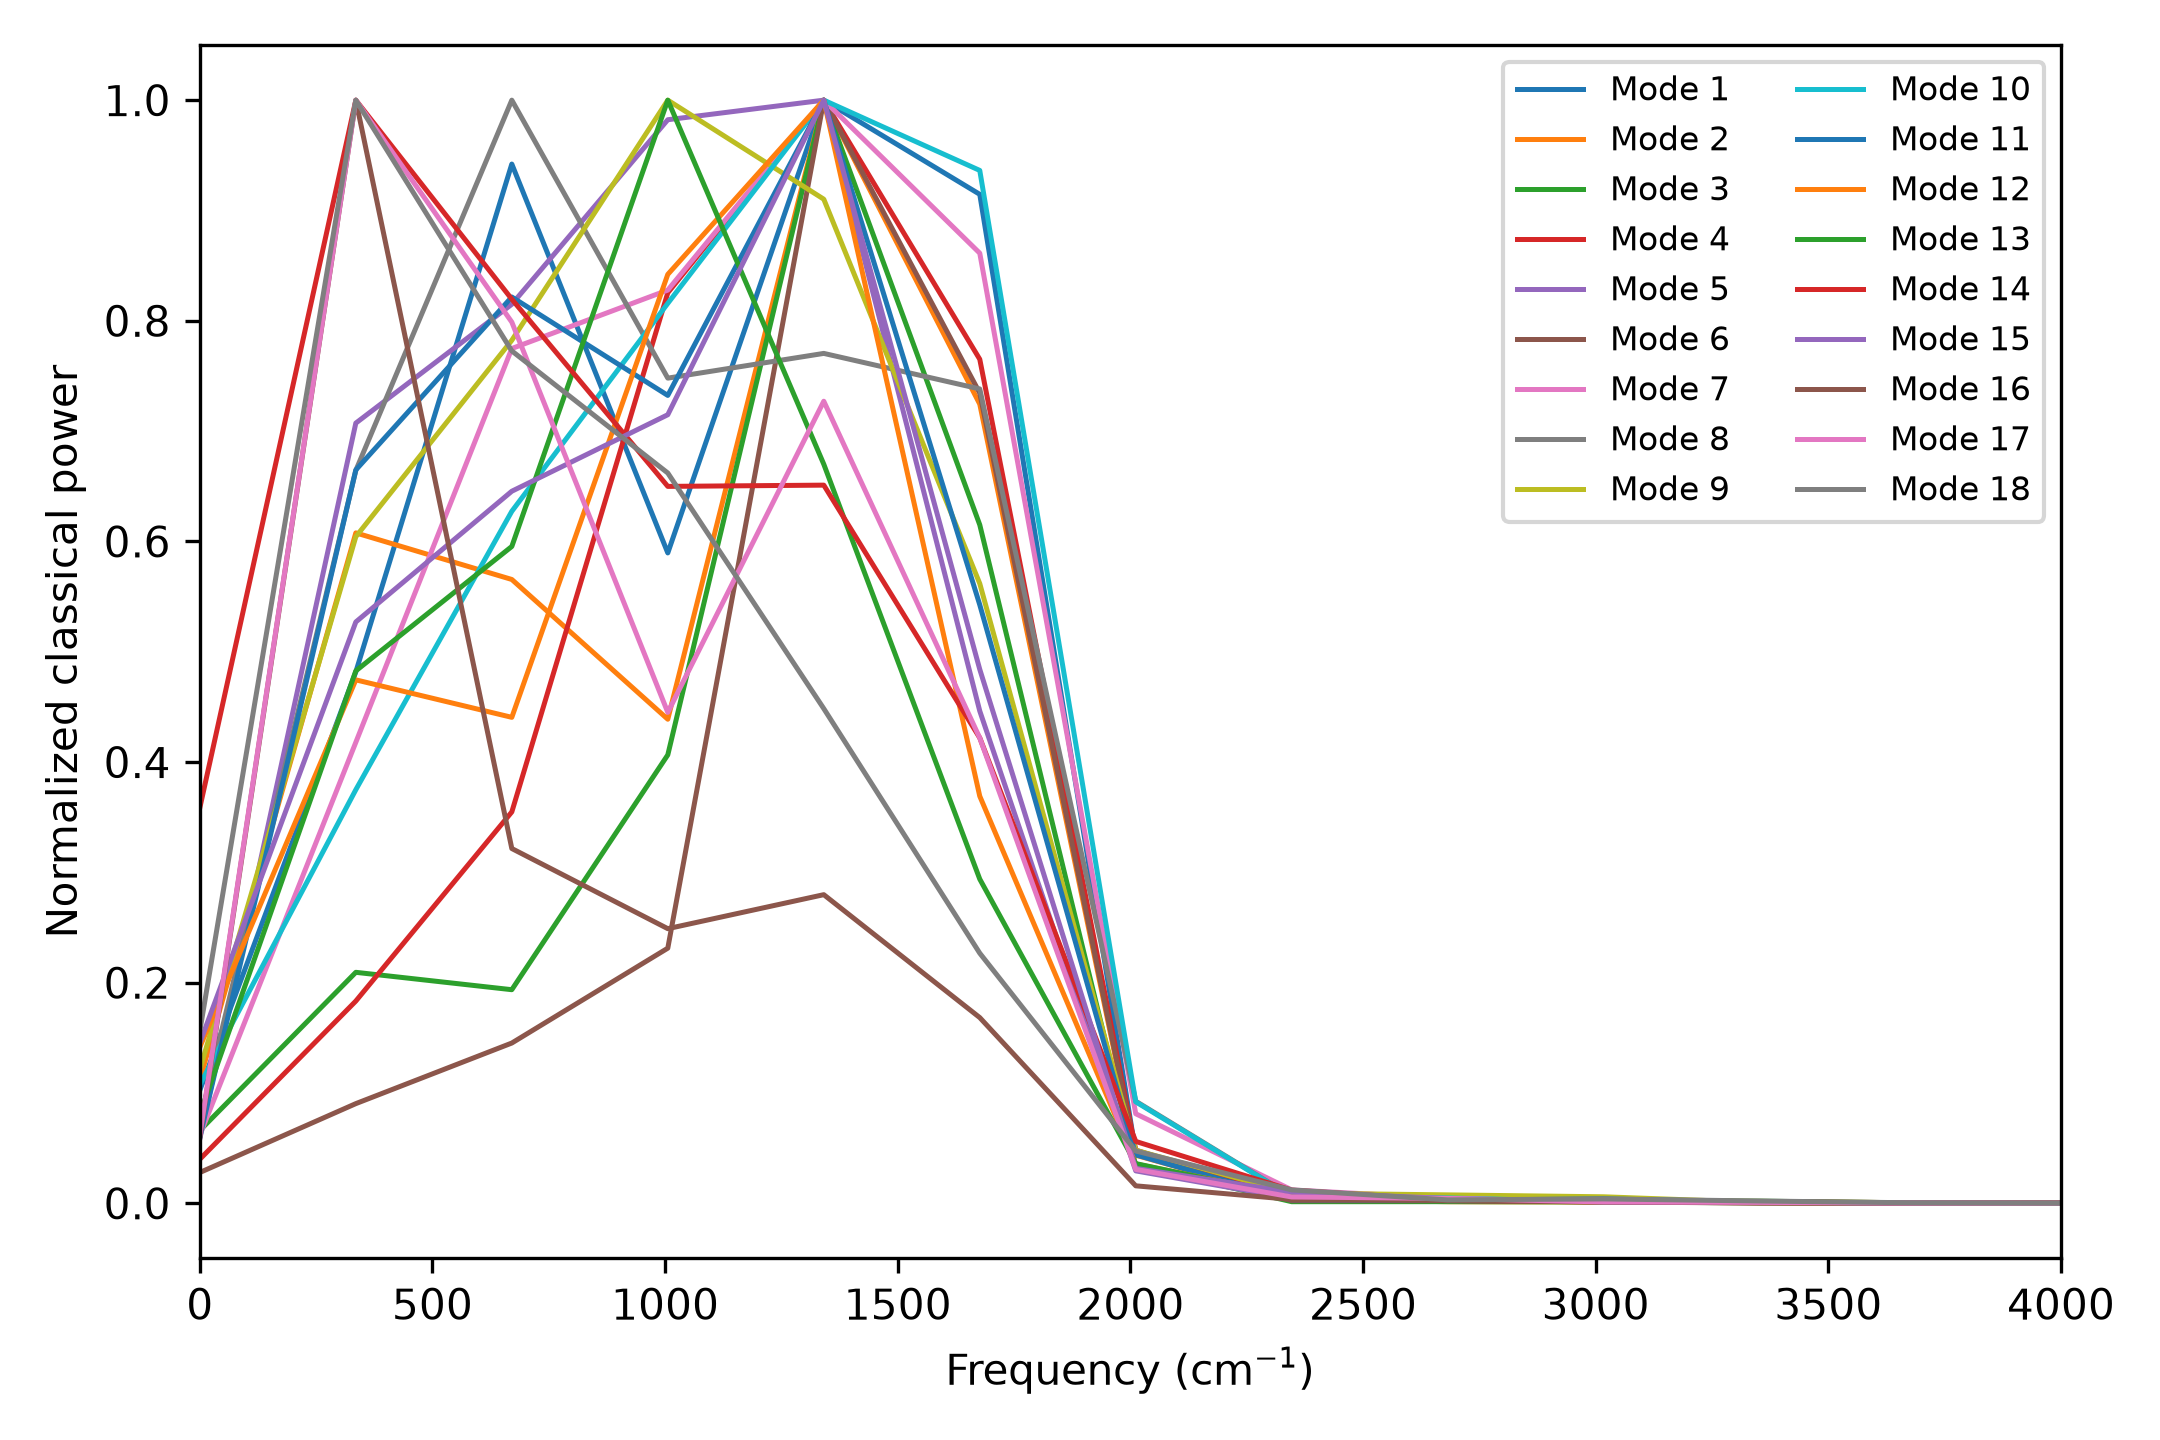

Data behind this chart, as committed beside it:
frequency_cm_inverse, mode_1_psd_hartree2_fs, mode_2_psd_hartree2_fs, mode_3_psd_hartree2_fs, mode_4_psd_hartree2_fs, mode_5_psd_hartree2_fs, mode_6_psd_hartree2_fs, mode_7_psd_hartree2_fs, mode_8_psd_hartree2_fs, mode_9_psd_hartree2_fs, mode_10_psd_hartree2_fs, mode_11_psd_hartree2_fs, mode_12_psd_hartree2_fs, mode_13_psd_hartree2_fs, mode_14_psd_hartree2_fs, mode_15_psd_hartree2_fs, mode_16_psd_hartree2_fs, mode_17_psd_hartree2_fs, mode_18_psd_hartree2_fs
0.0, 2.6165212642421694e-05, 2.6973490890783105e-05, 1.8548535890858198e-05, 6.116927833768047e-06, 6.674556296181551e-06, 5.264120504241479e-06, 4.24360516204535e-06, 5.538394475681738e-06, 1.0390712465693488e-05, 6.282187812286792e-06, 3.1875860556745225e-06, 8.389736815246124e-06, 3.645786568323662e-06, 1.1435223314204698e-05, 4.816153786179421e-06, 5.736351259607881e-07, 4.720415380053669e-07, 6.632279111488641e-07
335.2, 0.0001229, 0.0001463, 5.880766963796688e-05, 2.8045438771380347e-05, 8.06114460326296e-05, 1.7017083200389757e-05, 2.8708875100666214e-05, 4.9790137755156284e-05, 5.1794680117409865e-05, 2.1889689986048535e-05, 3.5341791204635174e-05, 2.8102998664315143e-05, 2.17985894898977e-05, 3.188623402611969e-05, 1.7458986793931942e-05, 9.605896119245608e-06, 7.635748770132039e-06, 4.243304125217147e-06
670.5, 0.0002404, 0.0001361, 5.438358104665748e-05, 5.4268357970565357e-05, 9.288907554052266e-05, 2.7358892932999417e-05, 5.32281839403714e-05, 7.494352038975973e-05, 6.705598486939879e-05, 3.6624141728544794e-05, 4.367420216505614e-05, 2.6090790907631033e-05, 2.6891474847924833e-05, 2.6133292079914557e-05, 2.1385157098520102e-05, 3.089431238096347e-06, 6.099454226819212e-06, 3.2787644733702106e-06
1006, 0.0001505, 0.0001056, 0.0001142, 0.0001262, 0.000112, 4.35502984537431e-05, 5.6868431592904744e-05, 5.6059174155790876e-05, 8.571448793978497e-05, 4.763023673815504e-05, 3.893170552390338e-05, 4.9870568176105145e-05, 4.51629580163723e-05, 2.072268012376731e-05, 2.3682643118098927e-05, 2.3915877913178444e-06, 3.3982062999150603e-06, 2.8091518169690407e-06
1341, 0.0002552, 0.0002407, 0.0002808, 0.000153, 0.000114, 0.0001883, 6.869566413331008e-05, 5.7739867258863334e-05, 7.801984315290424e-05, 5.838296971187001e-05, 5.31603080584422e-05, 5.922405405774668e-05, 3.025932392648033e-05, 2.075872644762383e-05, 3.312939471317747e-05, 2.6876965797594337e-06, 5.551874054958141e-06, 1.9028919795531882e-06
1676, 0.0002334, 0.0001743, 0.0001727, 0.000117, 5.086803541058772e-05, 0.0001383, 5.916664006845086e-05, 5.532590899821548e-05, 4.815431212995567e-05, 5.466415979591733e-05, 2.8841628780905514e-05, 2.1859050741699124e-05, 1.3273852495426002e-05, 1.3454071381357775e-05, 1.6035976691912342e-05, 1.6172849752735662e-06, 3.2211580592288283e-06, 9.621551850473134e-07
2011, 1.1696406235600439e-05, 1.0493078565576287e-05, 9.598511150543047e-06, 7.380472682563908e-06, 3.3533536223646202e-06, 8.453306707394791e-06, 5.579209407198918e-06, 6.937121484370284e-06, 4.123982269557031e-06, 5.370919685623703e-06, 2.337551754854043e-06, 2.11189284231254e-06, 1.6273996286981402e-06, 1.7897601433587627e-06, 1.0499536108944394e-06, 1.5238213753565055e-07, 2.3490446860544565e-07, 2.0131385321050685e-07
2347, 1.375967491076213e-06, 9.432491543875924e-07, 4.16476376696769e-07, 5.754628747157483e-07, 4.999497203461884e-07, 4.5210260296265484e-07, 8.361923100022814e-07, 4.836790132591883e-07, 7.982577465290747e-07, 3.5429049400402597e-07, 1.7754753828665113e-07, 4.101465489763465e-07, 2.7133249396803184e-07, 3.804327256620627e-07, 3.343564207872612e-07, 3.345629654940077e-08, 4.403883729292908e-08, 5.1659666029325723e-08
2682, 7.507431522636821e-07, 3.560085092147552e-07, 4.257586360122461e-07, 4.058430080757199e-07, 4.675232400503662e-07, 4.4745103241843617e-07, 3.183210694829752e-07, 1.8217422396079685e-07, 6.564221130410614e-07, 2.8462462420872407e-07, 1.5180358469444107e-07, 1.8458605158417365e-07, 1.3588989748792187e-07, 8.998570506953682e-08, 1.4651649501475786e-07, 2.4227222116641758e-08, 3.390881114683039e-08, 1.3256699152652338e-08
3017, 3.8211739739682987e-07, 2.828104266644378e-07, 3.523869830449751e-07, 1.9210699986385434e-07, 3.296654461366115e-07, 2.810270565524705e-07, 1.7826112282325107e-07, 1.9894247088090314e-07, 5.081979411202156e-07, 8.184540265478755e-08, 2.1423793438241993e-07, 1.7633797296727897e-07, 1.1725755700412027e-07, 8.910839939789476e-08, 5.388196143155456e-08, 1.204600332438783e-08, 9.502444645738087e-09, 1.6974882812606382e-08
3352, 2.0897388192801196e-07, 2.0153743035125385e-07, 1.1620272037115887e-07, 7.451804288271298e-08, 1.008838831873383e-07, 1.6851825233393833e-07, 8.290600834709162e-08, 7.894289421633306e-08, 7.026046944151364e-08, 6.186391500518919e-08, 7.133237302447685e-08, 1.0364610179215036e-07, 8.877515335947341e-08, 4.247503696270638e-08, 3.4985306870701824e-08, 2.5310868817754373e-09, 6.544597555111821e-09, 8.96007938110533e-09
3688, 4.6216158988470706e-08, 2.9306347282764313e-08, 1.5713238973660488e-08, 2.629183453211977e-08, 1.9538397128457232e-08, 5.334787636052776e-08, 2.1501008887440916e-08, 2.733018067773669e-08, 6.960787351200723e-09, 1.555398918779616e-08, 1.3026664357213861e-08, 2.723701151990357e-08, 1.7741055120350217e-08, 1.2529630841623509e-08, 1.3391608433941817e-08, 1.3370403744219487e-09, 1.5460109208592271e-09, 1.8916782791651953e-09
4023, 1.021024046845214e-08, 8.63805551401528e-09, 4.872577610856266e-09, 4.785432404852197e-09, 2.9888490770350883e-09, 3.6948548870625274e-09, 4.308329826192384e-09, 4.534280165330585e-09, 2.722033142418286e-09, 1.495014929715119e-09, 3.1414480477559545e-09, 1.993210664874699e-09, 1.0582920306435929e-09, 3.100122191178912e-09, 1.791174394598683e-09, 2.916628934125589e-10, 1.477606923259811e-10, 2.6272774682500907e-10
4358, 5.911284954066406e-09, 3.8253148811174e-09, 2.650356544015901e-09, 8.768660601471268e-10, 2.0413724678400544e-09, 1.9618348069942363e-09, 2.722667454582809e-09, 1.883793465931272e-09, 1.2347096979154183e-09, 1.3889281565660651e-09, 2.6943324439096173e-09, 1.1101697466983926e-09, 1.572364288745225e-09, 8.552160855004779e-10, 9.63732548406225e-10, 8.348962721194677e-11, 1.2386398067045263e-10, 1.808435144055401e-10
4693, 7.869225922472448e-10, 1.3060788320424682e-09, 1.2092783749575943e-09, 1.4412283506085203e-09, 1.417049711074908e-09, 1.7321176514372874e-09, 1.92455734580461e-09, 1.3460894813478745e-09, 7.607532489131609e-10, 9.007632179925576e-10, 1.9502442928807842e-09, 1.8085955350393513e-09, 1.2847734270211637e-09, 1.0690056277527314e-09, 5.608898167682248e-10, 6.909827417780675e-11, 7.401914118048322e-11, 1.0287782281515814e-10
5029, 1.0300853217878216e-09, 8.253468141578568e-10, 4.48805793763628e-10, 1.2722552107842754e-09, 1.2098627948500451e-09, 9.995259515818056e-10, 1.1742867086813297e-09, 9.858163781322847e-10, 4.946850966593166e-10, 3.395362904344363e-10, 1.2572617499403332e-09, 1.141170715338526e-09, 7.194749855684294e-10, 1.0209908266747192e-09, 4.4406120606109846e-10, 6.045637054769391e-11, 1.0471059481100833e-10, 3.069419521801945e-11
5364, 4.396772085654552e-10, 2.0073442266790918e-10, 1.350631108468879e-10, 4.1051532741886895e-10, 1.447625725883748e-10, 5.612627671138012e-11, 1.572177849220379e-10, 2.2616333890678392e-10, 1.4379417082681403e-10, 5.42457387699626e-11, 1.1751014303062432e-10, 1.3171557487139828e-10, 1.7109962330375905e-10, 1.4103113316530817e-10, 7.236037498068289e-11, 4.084673262311297e-12, 2.1837470500852286e-11, 6.412446350865674e-12
5699, 2.544480636290248e-10, 3.1950771376367965e-10, 8.927498748843073e-11, 2.3651400376189e-10, 8.545180421514295e-11, 8.580373892424395e-11, 1.45302332409217e-10, 1.1632458683481408e-10, 5.852842056694191e-11, 4.603387737471511e-11, 4.849398595148026e-11, 4.583233106033972e-11, 4.6130612995849904e-11, 3.498050224958887e-11, 2.8424377211066598e-11, 2.732589952724809e-12, 9.566085192261137e-12, 6.407562933480688e-12
6034, 5.252125114336848e-10, 3.655081079307765e-10, 7.069592622661163e-11, 1.6580249578119527e-10, 9.078765351991412e-11, 1.489720336028705e-10, 1.449328966434484e-10, 1.0025835559473077e-10, 1.7628553526333156e-11, 6.417175779457301e-11, 7.674927254154635e-11, 5.3719862868568434e-11, 5.735890136523215e-11, 8.843471467307482e-11, 2.2117127674986032e-11, 3.2259420616770876e-12, 9.432747679417345e-12, 4.616215529941155e-12
6370, 8.418577936182951e-10, 6.351640313386767e-10, 5.1851191863086936e-11, 2.8344098794106724e-10, 1.523588771720074e-10, 2.774720838473341e-10, 2.1899902159407956e-10, 9.469332267751554e-11, 3.788056591307561e-11, 9.272261217661567e-11, 1.6151299025776364e-10, 9.86877825699375e-11, 1.3811719638184616e-10, 1.6038412455415724e-10, 3.543761604863555e-11, 3.5239627289431322e-12, 9.556892074616767e-12, 1.001084349741079e-11
6705, 3.9393510521857255e-10, 3.871652956573833e-10, 6.516768891771997e-11, 2.44220068959196e-10, 6.221886211672937e-11, 2.2721245714778965e-10, 1.6839910869954526e-10, 1.1294675030565486e-10, 2.4735683015159796e-11, 8.666790452249326e-11, 1.0318047900849111e-10, 9.15561436875847e-11, 1.5013729192861604e-10, 3.63864064854005e-11, 8.76123355024052e-11, 6.01421367019486e-12, 1.0323682269411823e-11, 1.1211460010864189e-11
7040, 4.1330272659290377e-10, 4.0282698679401284e-10, 4.403151028321953e-11, 2.965489026865188e-10, 3.830134425006143e-11, 1.4669189801248808e-10, 1.5469286392696508e-10, 8.870435766361198e-11, 2.6376403238929267e-11, 4.0065491689312893e-11, 5.0457114920536256e-11, 4.4403652019459454e-11, 6.327931783900057e-11, 2.4726591629187664e-11, 4.2040934115928866e-11, 3.37401365025028e-12, 9.723606730186521e-12, 6.199582306291627e-12
7375, 2.4474607155214773e-10, 1.9186024305608692e-10, 1.8524541560667622e-11, 1.419640711211837e-10, 1.8681011415297128e-11, 4.049543517682368e-11, 5.217423014785163e-11, 3.877941479988695e-11, 2.0996627606680676e-11, 2.203372036802714e-11, 2.9927456407197356e-11, 2.5087412680383867e-11, 2.999758892528019e-11, 1.8615249801063118e-11, 8.343072822494127e-12, 9.685253770861956e-13, 3.742450793690282e-12, 2.726731298648814e-12
7711, 1.7684885189976688e-10, 1.4170326946907255e-10, 2.646977434341619e-11, 1.1968826098611732e-10, 1.4820012204935884e-11, 3.1888423066712116e-11, 6.067101310901796e-11, 2.7406709229600577e-11, 2.5092200357143706e-11, 2.8225581909187894e-11, 3.214584347927735e-11, 2.2194183091635712e-11, 3.1508330460482466e-11, 1.906827547326491e-11, 5.739280778657936e-12, 1.2856319130203684e-12, 4.8141604160465155e-12, 3.2388210042698985e-12
8046, 1.8811014166020046e-10, 1.4156749986294492e-10, 3.486468267257667e-11, 1.1948109767507718e-10, 1.3191810197599349e-11, 1.6261980179372565e-11, 6.09462182715843e-11, 1.928203915269157e-11, 1.705222111188593e-11, 2.5105319541657782e-11, 1.3995289916761684e-11, 8.776988159150966e-12, 1.425463267151499e-11, 1.2499828080725391e-11, 3.232629345489983e-12, 5.91008227860537e-13, 2.698303303299175e-12, 1.8238897917550737e-12
8381, 1.5174274525565437e-10, 1.0899674939019827e-10, 3.7743006554517636e-11, 8.804704604977489e-11, 1.1835098722683582e-11, 1.5091375405759635e-11, 6.606392103347102e-11, 1.84468596647746e-11, 1.5490724592058922e-11, 2.732421739078374e-11, 1.2505487648732629e-11, 9.178948786648148e-12, 1.7915467686379333e-11, 1.1723831498505824e-11, 2.5378196229999144e-12, 8.431636817212399e-13, 1.9877406142954704e-12, 1.4087726301262624e-12
8716, 6.95333696072673e-11, 4.447986439197861e-11, 1.464971232743957e-11, 4.353393432770054e-11, 8.591381975007149e-12, 1.2026170358154156e-11, 2.2639144886110206e-11, 8.144566420351402e-12, 9.026183271727814e-12, 8.828050858815392e-12, 7.643453117372113e-12, 5.145942564353319e-12, 9.871644088120137e-12, 7.180142012691623e-12, 1.729447057955725e-12, 1.5221905737743563e-13, 1.354040366784301e-12, 1.123646745650963e-12
9051, 4.250413727323528e-11, 3.670066001122866e-11, 6.140949487986061e-12, 2.1881572720288607e-11, 5.916142488253824e-12, 1.2086818394974336e-11, 1.1301322373046598e-11, 8.318032863003238e-12, 6.958887590457059e-12, 4.7014334544485346e-12, 4.992845903915116e-12, 4.309321910857727e-12, 6.586931945559519e-12, 6.886076403051922e-12, 1.431993899732706e-12, 2.8554367379561404e-13, 1.0345981041275997e-12, 7.910769194977663e-13
9387, 1.231118934840567e-10, 1.000813306793262e-10, 1.5785215754716956e-11, 5.941562961750623e-11, 8.332268892571417e-12, 2.2697657041020712e-11, 3.710823953222781e-11, 1.7730460585559615e-11, 8.370026650478015e-12, 1.1107262495012434e-11, 1.4169569262054222e-11, 9.19078283429207e-12, 8.193907023288898e-12, 8.82839147969302e-12, 2.5538947193071322e-12, 3.5142038153291773e-13, 1.466946489514494e-12, 1.2939384359024127e-12
9722, 1.6659067724832938e-10, 1.277159476097746e-10, 1.9015908522296637e-11, 7.998055593462957e-11, 8.678372401229304e-12, 1.6569389940624773e-11, 5.095820049924978e-11, 1.6852135205494315e-11, 8.84993540365696e-12, 1.8178042397905003e-11, 2.039975592785789e-11, 1.1182388235295988e-11, 1.0027487596304613e-11, 8.003413153003831e-12, 1.8824937665639494e-12, 2.2694073424384402e-13, 1.5546409749076574e-12, 1.1280255922400717e-12
10057, 8.298789964850564e-11, 5.878654453965459e-11, 1.0062968527354388e-11, 3.495746022571257e-11, 5.06728055786467e-12, 5.019327106995062e-12, 2.6297367758144727e-11, 8.113029206818888e-12, 7.047435461579975e-12, 8.214572369036749e-12, 6.68286264672034e-12, 5.434164395257047e-12, 6.3920141637088945e-12, 4.2085438757186644e-12, 1.2890745592269979e-12, 1.8540742777561706e-13, 7.743416572191575e-13, 6.118663477411035e-13
10392, 5.943540623635148e-11, 4.9549328662115816e-11, 7.845273251066052e-12, 2.9377081847841886e-11, 4.8801276269705e-12, 5.902832320540483e-12, 2.1617407257352485e-11, 5.060838850067289e-12, 4.3461964598141544e-12, 4.658774135281326e-12, 4.634315374107849e-12, 3.817531631119025e-12, 6.822676343984577e-12, 4.089510402864698e-12, 1.0681837854813366e-12, 3.3407424605789736e-13, 5.836981719297277e-13, 5.160906729086873e-13
10728, 5.685304379667314e-11, 5.7602277703770774e-11, 9.869076704358645e-12, 3.1982677594135493e-11, 4.4585776231689045e-12, 4.543835800072669e-12, 3.2815453611521613e-11, 6.929724884004828e-12, 5.933749263976696e-12, 1.219766763939312e-11, 3.369815389299176e-12, 3.1013287544045758e-12, 8.265595822173752e-12, 3.656574678948616e-12, 1.0549174702705673e-12, 1.745179745632075e-13, 7.519351861240571e-13, 5.783549467972652e-13
11063, 5.106449651555659e-11, 3.911415639991545e-11, 7.77689833375462e-12, 2.613801627295393e-11, 4.560195007152012e-12, 6.0972024196124266e-12, 2.947321967487102e-11, 6.137403711324638e-12, 1.1321856721984858e-11, 1.2037870995018279e-11, 2.9893468634911984e-12, 6.025905007213178e-12, 6.986768470693246e-12, 4.1632251134792286e-12, 1.0132443604137648e-12, 2.308357951230793e-13, 6.537248963957922e-13, 4.692012498023877e-13
11398, 4.059397810028803e-11, 3.025594515766375e-11, 8.471148215155976e-12, 1.6836575443356863e-11, 4.226518361135701e-12, 4.159368554449148e-12, 2.368143146606819e-11, 3.9421905638958226e-12, 5.219160952415521e-12, 7.075706217279934e-12, 3.583755831867733e-12, 2.7003530786189924e-12, 4.83382473176147e-12, 2.933765941525489e-12, 5.966648311741508e-13, 2.9302452565044435e-13, 4.0141488715746927e-13, 3.6266167394342207e-13
11733, 4.235408208845321e-11, 4.603543933638274e-11, 9.802300399547333e-12, 2.6252903629410858e-11, 4.9619606263619124e-12, 4.469107755749643e-12, 2.315129987235311e-11, 6.31390232911113e-12, 4.185820887553281e-12, 1.2817186897784898e-11, 7.265560125402367e-12, 3.1131405778115886e-12, 4.881060446825021e-12, 4.1823251501536505e-12, 9.129820738150155e-13, 1.8433268204959554e-13, 6.855968501998206e-13, 5.279974682191463e-13
12069, 5.5905668723951016e-11, 4.674382462578238e-11, 1.0397274694505076e-11, 3.4813904779038583e-11, 3.2559314007452827e-12, 6.994712227255379e-12, 2.0228680179428553e-11, 4.180392057191216e-12, 5.278241150940213e-12, 7.61281373195016e-12, 1.0023533115272837e-11, 4.131620214948451e-12, 6.333898496813358e-12, 3.1744170724423677e-12, 1.153190269878123e-12, 2.376782057605713e-13, 6.533827098830444e-13, 5.145930775688249e-13
12404, 3.9585087917479774e-11, 2.844682009381611e-11, 6.983974405303308e-12, 2.5555344347563936e-11, 2.9739960196789363e-12, 5.1418196290703205e-12, 1.3655183937270713e-11, 5.349537563334212e-12, 7.008353114835671e-12, 6.698752280170656e-12, 3.806123529630546e-12, 3.111040155829558e-12, 3.202450610359741e-12, 3.4507431727182995e-12, 7.602056839474322e-13, 1.4897562560399824e-13, 8.061455899031447e-13, 2.6473811403464254e-13
12739, 3.2003390017541164e-11, 2.8968537598720045e-11, 5.854079303080177e-12, 1.956601128196478e-11, 1.8305769950058186e-12, 2.7344134959503356e-12, 1.3633629889592417e-11, 4.9221534150614055e-12, 3.706905692960179e-12, 6.857077720296164e-12, 1.815458952130382e-12, 2.6333065184332924e-12, 2.6163306353572007e-12, 3.71849812922298e-12, 8.466760869645348e-13, 1.3581887778257765e-13, 6.61363252920779e-13, 1.985175908587785e-13
13074, 3.9468664482159965e-11, 5.0513669681015537e-11, 5.652953548931018e-12, 2.461383717139289e-11, 1.8333234021180243e-12, 2.5369343669592784e-12, 2.579081891147273e-11, 5.306004118956324e-12, 4.795334734656531e-12, 4.82779374805084e-12, 3.5133505693141314e-12, 2.617292026559126e-12, 4.2284126943521046e-12, 1.3506608940217593e-12, 7.545606856503946e-13, 1.7642080846164312e-13, 6.417104520387671e-13, 2.918700853572453e-13
13410, 3.7351229467601476e-11, 5.491948109462246e-11, 5.576496678437919e-12, 2.4200245774763153e-11, 1.7475209546718054e-12, 4.877127202124979e-12, 2.6921805796943643e-11, 4.2771140311293914e-12, 5.4391723290282976e-12, 3.6682300083904714e-12, 4.869908032294614e-12, 2.809546394669841e-12, 6.3148451875162814e-12, 1.7005346773664192e-12, 7.91190345440986e-13, 1.9436364426045003e-13, 6.827237680003461e-13, 5.248646466826047e-13
13745, 3.6464899755180066e-11, 2.924209058450667e-11, 7.94118732792849e-12, 1.722620283811996e-11, 1.5153651760188616e-12, 3.8301863192657576e-12, 1.9636030111110954e-11, 1.884882040753637e-12, 3.0464095299417937e-12, 4.0198722959049156e-12, 1.8058731888507913e-12, 1.7733898123420554e-12, 4.28247473039955e-12, 2.244483971438319e-12, 7.000600643337205e-13, 1.497855579389395e-13, 3.6800951376586905e-13, 3.3064478590767503e-13
14080, 4.248085721074955e-11, 2.8196930348730437e-11, 8.064925839795e-12, 1.7849268255145274e-11, 2.3346001718238343e-12, 3.6820204210173616e-12, 1.7926486035252816e-11, 1.4514394505934417e-12, 2.4270700108276877e-12, 2.353459408106676e-12, 2.323768793156251e-12, 1.7787735651454623e-12, 3.115219100636201e-12, 1.6671360227430872e-12, 5.192712391446927e-13, 1.2787502580560802e-13, 2.3084609907877237e-13, 3.2607288758594787e-13
14415, 2.2196183135900616e-11, 2.4745374497342373e-11, 3.309802151942555e-12, 1.2393613806971119e-11, 1.5907779832421888e-12, 2.722359027005003e-12, 1.1807624017068422e-11, 2.260942989174855e-12, 4.862331912223152e-12, 1.506699939015306e-12, 2.3354053212472025e-12, 1.6640610347028571e-12, 2.492352132806046e-12, 1.0115306492847452e-12, 3.945724926939202e-13, 1.0468896796614621e-13, 2.2996154078790717e-13, 1.3461871380643123e-13
14751, 1.5149428481798673e-11, 1.7944690644366438e-11, 3.4870548188047813e-12, 7.799361332715356e-12, 1.7020778375808015e-12, 2.227422215077825e-12, 8.69693548045169e-12, 1.643849926561119e-12, 3.488633384483269e-12, 3.002785815071324e-12, 1.919654951143354e-12, 1.1677985447623488e-12, 2.0241932241624024e-12, 1.135815796942396e-12, 3.406274698159724e-13, 8.32326743158757e-14, 3.6917531224454035e-13, 1.4634287347138757e-13
15086, 1.95824380140102e-11, 1.778891491886828e-11, 3.2803434221339097e-12, 1.0343484826389081e-11, 1.567578468388457e-12, 1.4309261901254116e-12, 6.9527313791550655e-12, 3.3105377935167778e-12, 3.3263395168040536e-12, 4.8514464982838655e-12, 3.540047568860229e-12, 1.5539900241805404e-12, 2.6796740918822918e-12, 9.122376058274904e-13, 5.3374651916739e-13, 1.0018880556627839e-13, 3.1743122599074224e-13, 1.9844935060835096e-13
15421, 3.218303816966044e-11, 2.407240374263854e-11, 5.1650932832667385e-12, 1.7104210683748313e-11, 1.8444313076425232e-12, 1.8752000714709106e-12, 1.1980567801007346e-11, 2.75079098170332e-12, 3.665648664148395e-12, 5.403306892160629e-12, 3.1941761974476396e-12, 9.022761586920731e-13, 2.4850349690843585e-12, 1.2508414216911634e-12, 5.008386971926332e-13, 1.3580206054959366e-13, 3.2343004832019413e-13, 1.553532888490445e-13
15756, 3.1065492317637896e-11, 1.7042573138292384e-11, 4.715634028093187e-12, 1.5447278286411456e-11, 1.7134829782108348e-12, 1.9962368512530496e-12, 1.2966098317839636e-11, 1.553108566856788e-12, 4.777183107878332e-12, 2.3339598182318937e-12, 1.987131737189522e-12, 1.4753694946182447e-12, 1.7859715993729157e-12, 1.2568969383304555e-12, 4.885607340643689e-13, 1.1355188827419345e-13, 5.147414788148491e-13, 2.2912887317609387e-13
16092, 2.1825478507820836e-11, 1.655967730886724e-11, 2.1830347960288155e-12, 1.2372290600617708e-11, 2.2945896634304207e-12, 2.9228973655194533e-12, 1.0336042245207978e-11, 3.0650714607445806e-12, 3.0646065193492063e-12, 2.2612699794601967e-12, 2.928544340533697e-12, 2.946243638451133e-12, 2.2410322488455227e-12, 1.1376669564565674e-12, 4.47728207323304e-13, 6.598155968363829e-14, 3.6293091156375344e-13, 2.684553255988492e-13
16427, 2.196548537637664e-11, 1.9933168695636147e-11, 2.3242039814514946e-12, 9.451679608877109e-12, 2.3387039157865053e-12, 3.3867094960542955e-12, 5.947760617730819e-12, 3.932659290174081e-12, 3.3687951442063514e-12, 2.404329634528593e-12, 2.3572512324490823e-12, 2.833259877451121e-12, 2.0570608045401163e-12, 1.205493578963558e-12, 4.3707529726713885e-13, 7.44928352915344e-14, 2.420005484351817e-13, 1.9495351883019724e-13
16762, 1.528397229362829e-11, 1.7246086208893572e-11, 1.6632061049079808e-12, 6.4170447035468525e-12, 1.8819914114462553e-12, 1.587174588124928e-12, 5.014940270519229e-12, 2.2287359303086765e-12, 2.1621161464898993e-12, 2.2333357457641565e-12, 1.5367849169267526e-12, 1.1150065970344797e-12, 1.3230464469350398e-12, 5.121703555873911e-13, 4.4950371922746787e-13, 9.632815052584059e-14, 1.6246786336315584e-13, 2.85674237544211e-13
17097, 1.515754218815677e-11, 1.527516981013193e-11, 1.3910490864474507e-12, 6.269035044299968e-12, 1.951044145709585e-12, 2.080510018572964e-12, 7.022996159296517e-12, 1.2773199842839685e-12, 1.7262491827203739e-12, 2.87285273169728e-12, 1.7767647712881166e-12, 5.452826204669425e-13, 2.3471988466277317e-12, 7.877519835796816e-13, 2.9693800716374665e-13, 1.2960857492019552e-13, 1.9082864002523156e-13, 2.9143817995104217e-13
17432, 1.919982139985356e-11, 1.4183046512867086e-11, 1.3494115176753889e-12, 7.451277417076145e-12, 1.455184964448305e-12, 2.1994603934212127e-12, 6.013814041773757e-12, 2.129469797030525e-12, 1.860522839009084e-12, 3.2713774702586717e-12, 1.6009214344933885e-12, 1.6320213072713757e-12, 1.5874449322970103e-12, 4.749180852272659e-13, 4.958156342984276e-13, 1.373619894206724e-13, 1.282661786778305e-13, 1.1439814697330652e-13
17768, 3.609323051194799e-11, 2.43632160179309e-11, 2.2954144324787955e-12, 1.459496240480828e-11, 3.122408914547253e-12, 3.4661890094585684e-12, 5.547245504501682e-12, 3.276353773418183e-12, 1.1499797650464151e-12, 5.2163907885015665e-12, 3.1595566014697384e-12, 3.728772618883429e-12, 2.7202602555656966e-12, 1.4526114736095807e-12, 5.889594898602467e-13, 1.3659997290189907e-13, 3.831925760407533e-13, 2.0936153785542428e-13
18103, 3.0942036283426035e-11, 1.7192640449141152e-11, 2.906692024900923e-12, 1.2769926634722153e-11, 2.8914981031151364e-12, 1.7438596377380576e-12, 6.0901700532342016e-12, 2.232678108646172e-12, 1.7810168930819905e-12, 3.477969930939202e-12, 2.0165038353715067e-12, 2.7339191116093486e-12, 2.02566473131067e-12, 9.303975098773612e-13, 5.041329113753742e-13, 1.017731216497718e-13, 3.7149581284007724e-13, 1.640894515515134e-13
18438, 1.7550028418382e-11, 1.116680222270892e-11, 2.733802842215733e-12, 6.532835126552418e-12, 1.8205226653300183e-12, 1.1010740203635442e-12, 4.425133587871731e-12, 2.0073292397533495e-12, 1.4444575005484477e-12, 1.923012194107524e-12, 1.2530044151336075e-12, 1.1191708296865404e-12, 1.032276891112647e-12, 6.156534571640163e-13, 4.2840376822313737e-13, 3.783251289495507e-14, 3.010547941614408e-13, 1.5268198840477883e-13
18773, 1.6630275544129568e-11, 1.4361568778882648e-11, 2.242688795081633e-12, 7.310022164631609e-12, 1.59740892281721e-12, 1.5165972737918402e-12, 5.056536180738157e-12, 2.0535634385663363e-12, 1.6436344761167907e-12, 3.504231112420423e-12, 1.7826627394830344e-12, 8.611564529712878e-13, 1.1361987180211172e-12, 9.976525153862266e-13, 2.812857361748409e-13, 4.1671154861180317e-14, 2.3822401220779144e-13, 1.0620333892625924e-13
19109, 1.3899875609061235e-11, 1.3477507469317274e-11, 1.7598685737228869e-12, 5.637989643778897e-12, 8.064604240177883e-13, 1.2414828282137822e-12, 5.413659099621357e-12, 1.8945756689780356e-12, 8.808002008138491e-13, 1.889938624428182e-12, 1.5528376962237211e-12, 7.853709795585398e-13, 1.3073437727345215e-12, 5.545697694434815e-13, 2.0410777681805807e-13, 5.964675996160216e-14, 1.5583703934357952e-13, 1.1884624740759806e-13
19444, 2.3387707833973162e-11, 1.4688270955383723e-11, 2.7398596108982005e-12, 8.975008326967852e-12, 1.4651289652672732e-12, 1.883366530161417e-12, 9.379371796586481e-12, 1.3997550058303268e-12, 7.662796727496165e-13, 3.110807740518479e-12, 1.4123247682808427e-12, 1.5045692573669106e-12, 1.997134057083068e-12, 6.970952831963191e-13, 2.621977269603866e-13, 6.646878195057565e-14, 3.0522504174781505e-13, 1.7997650265217152e-13
19779, 2.923438916332776e-11, 1.8802251468886596e-11, 3.502395631682836e-12, 1.2236283589628465e-11, 2.0692325578842453e-12, 1.986945378649145e-12, 1.0563536033894497e-11, 2.1088940544384967e-12, 1.7006718213882654e-12, 4.643272773048697e-12, 1.2286231300483282e-12, 1.453552472636608e-12, 2.062607714095834e-12, 9.95850356545834e-13, 3.1337521987015314e-13, 6.611770621408372e-14, 3.351289366461332e-13, 2.4922862720308586e-13
... 40 more rows
